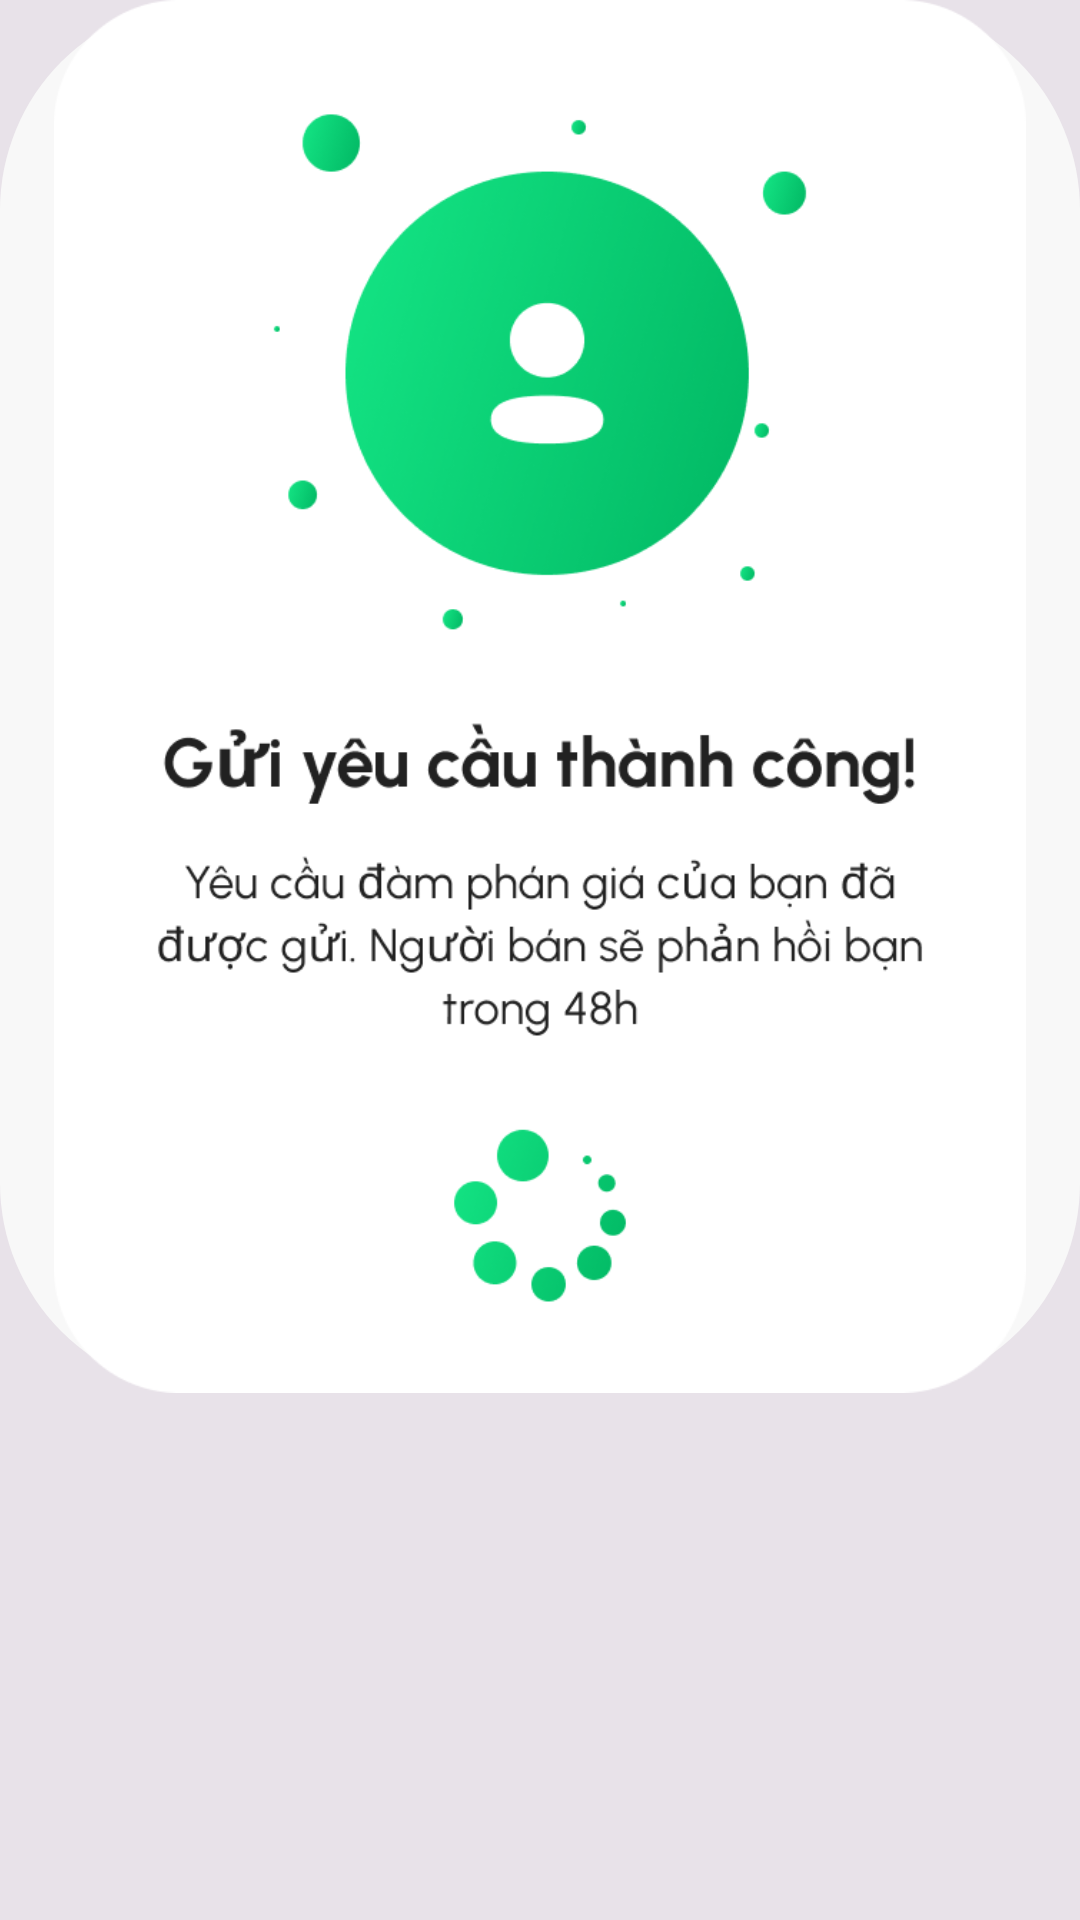

Write the Android layout XML for this screen, with the resource values it uses.
<!-- AndroidManifest.xml: application theme Theme.VECOM -->
<!-- res/layout/popup_damphanyeucau.xml -->
<?xml version="1.0" encoding="utf-8"?>
<RelativeLayout xmlns:android="http://schemas.android.com/apk/res/android"
    android:layout_width="match_parent"
    android:layout_height="match_parent"
    android:background="#16000000">

    <RelativeLayout
        android:id="@+id/filterBg"
        android:layout_width="393dp"
        android:layout_height="464.36dp"
        android:background="@drawable/damphan_popup"
        android:layout_centerHorizontal="true">
        
        <ImageView
            android:layout_width="340dp"
            android:layout_height="487dp"
            android:layout_centerHorizontal="true"
            android:src="@drawable/damphanrequest"/>
    </RelativeLayout>
</RelativeLayout>
<!-- resources referenced by this layout -->
<resources>
  <!-- drawable damphan_popup (drawable) -->
  <?xml version="1.0" encoding="utf-8"?>
  <layer-list xmlns:android="http://schemas.android.com/apk/res/android">
      <item>
          <shape android:shape="rectangle">
              <stroke android:width="0dp" />
              <solid android:color="#f8f8f8" />
              <corners android:radius="70dp"/>
          </shape>
      </item>
  </layer-list>
  <!-- drawable damphanrequest: png bitmap (drawable, 73992 bytes) -->
  <style name="Theme.VECOM" parent="Base.Theme.VECOM" />
  <style name="Base.Theme.VECOM" parent="Theme.Material3.DayNight.NoActionBar">
          
          
      </style>
</resources>
